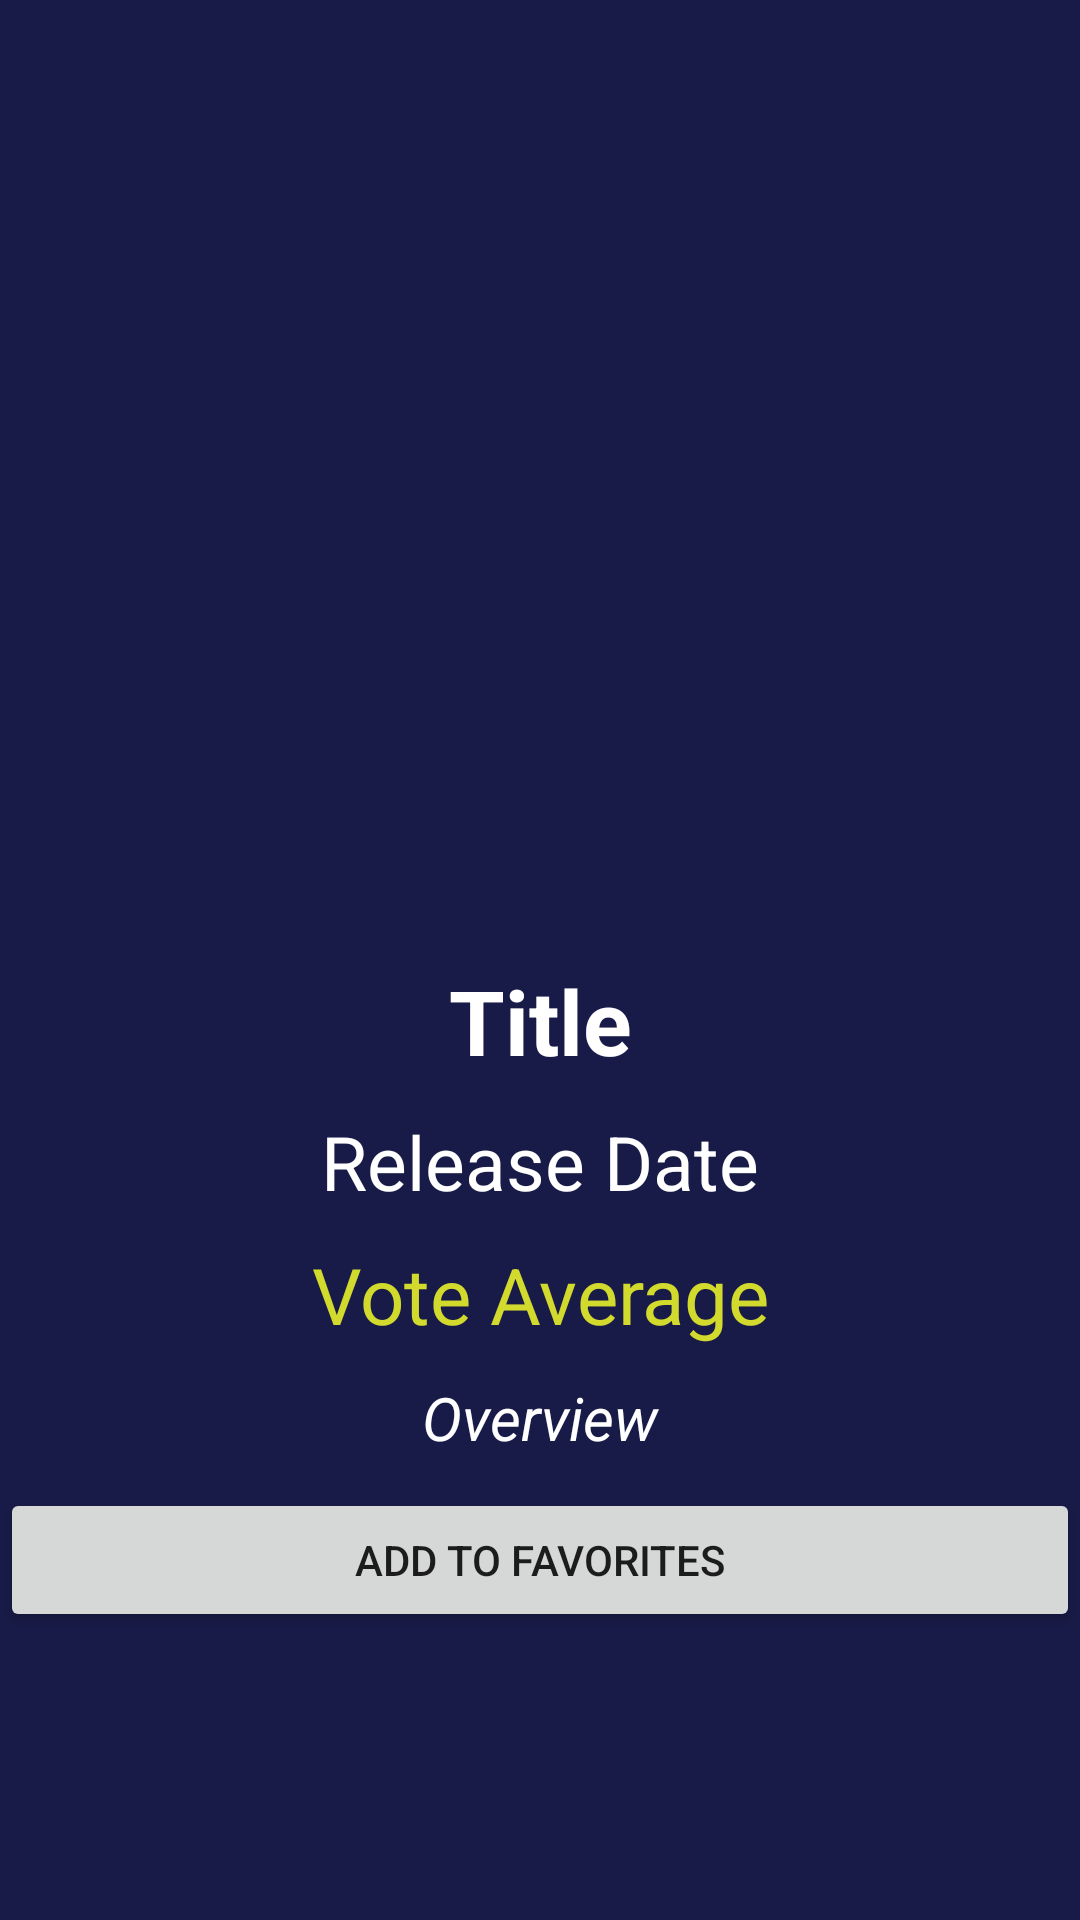

This screen was rendered from an Android layout file. Write that file and the resources it references.
<!-- AndroidManifest.xml: application theme Theme.AlkemyMoviesChallenge -->
<!-- res/layout/detail_test.xml -->
<?xml version="1.0" encoding="utf-8"?>
<androidx.constraintlayout.widget.ConstraintLayout xmlns:android="http://schemas.android.com/apk/res/android"
    xmlns:app="http://schemas.android.com/apk/res-auto"
    xmlns:tools="http://schemas.android.com/tools"
    android:layout_width="match_parent"
    android:layout_height="match_parent"
    android:background="@color/recycler_background"
    tools:context=".ui.fragments.movies.MovieDetailFragment">

    <ScrollView
        android:layout_width="match_parent"
        android:layout_height="0dp"
        app:layout_constraintBottom_toBottomOf="parent"
        app:layout_constraintStart_toStartOf="parent"
        app:layout_constraintTop_toTopOf="parent">

        <LinearLayout
            android:layout_width="match_parent"
            android:layout_height="wrap_content"
            android:orientation="vertical">

            <ImageView
                android:id="@+id/iv_image"
                android:layout_width="match_parent"
                android:layout_height="300dp"
                android:layout_marginTop="10dp" />

            <TextView
                android:id="@+id/tv_title"
                style="@style/detailStyle"
                android:textSize="30sp"
                android:textStyle="bold"
                android:hint="@string/title" />

            <TextView
                android:id="@+id/tv_releaseDate"
                style="@style/detailStyle"
                android:hint="@string/releaseDate"
                android:textSize="25sp"
                android:textStyle="normal" />

            <TextView
                android:id="@+id/tv_voteAverage"
                style="@style/voteAverageStyle"
                android:hint="@string/voteAverage"
                android:textSize="26sp"
                android:textStyle="normal" />

            <TextView
                android:id="@+id/tv_overview"
                style="@style/detailStyle"
                android:hint="@string/overview"
                android:inputType="textMultiLine"
                android:textSize="20sp"
                android:textStyle="italic" />

            <Button
                android:id="@+id/btn_addToFavorites"
                style="@style/bottomDetailStyle" />
        </LinearLayout>
    </ScrollView>

</androidx.constraintlayout.widget.ConstraintLayout>
<!-- resources referenced by this layout -->
<resources>
  <color name="recycler_background">#181B47</color>
  <string name="overview">Overview</string>
  <string name="releaseDate">Release Date</string>
  <string name="title">Title</string>
  <string name="voteAverage">Vote Average</string>
  <style name="bottomDetailStyle">
          <item name="android:layout_width">match_parent</item>
          <item name="android:layout_height">wrap_content</item>
          <item name="android:text">@string/addToFavorites</item>
          <item name="android:layout_marginTop">10dp</item>
      </style>
  <style name="detailStyle">
          <item name="android:textColor">@color/white</item>
          <item name="android:textColorHint">@color/white</item>
          <item name="android:layout_width">match_parent</item>
          <item name="android:layout_height">wrap_content</item>
          <item name="android:gravity">center_horizontal</item>
          <item name="android:layout_marginTop">10dp</item>
      </style>
  <style name="voteAverageStyle">
          <item name="android:layout_width">match_parent</item>
          <item name="android:layout_height">wrap_content</item>
          <item name="android:gravity">center_horizontal</item>
          <item name="android:layout_marginTop">10dp</item>
          <item name="android:textColorHint">@color/voteAverage_color</item>
          <item name="android:textColor">@color/voteAverage_color</item>
          <item name="android:hint">@string/voteAverage</item>
      </style>
  <style name="Theme.AlkemyMoviesChallenge" parent="Theme.MaterialComponents.DayNight.NoActionBar">
          
          <item name="colorPrimary">@color/purple_500</item>
          <item name="colorPrimaryVariant">@color/purple_700</item>
          <item name="colorOnPrimary">@color/white</item>
          
          <item name="colorSecondary">@color/teal_200</item>
          <item name="colorSecondaryVariant">@color/teal_700</item>
          <item name="colorOnSecondary">@color/black</item>
          
          <item name="android:statusBarColor" tools:targetApi="l">?attr/colorPrimaryVariant</item>
          
      </style>
  <string name="addToFavorites">Add To Favorites</string>
  <color name="white">#FFFFFFFF</color>
  <color name="voteAverage_color">#D2DA2E</color>
  <color name="purple_500">#FF6200EE</color>
  <color name="purple_700">#FF3700B3</color>
  <color name="teal_200">#FF03DAC5</color>
  <color name="teal_700">#FF018786</color>
  <color name="black">#FF000000</color>
</resources>
